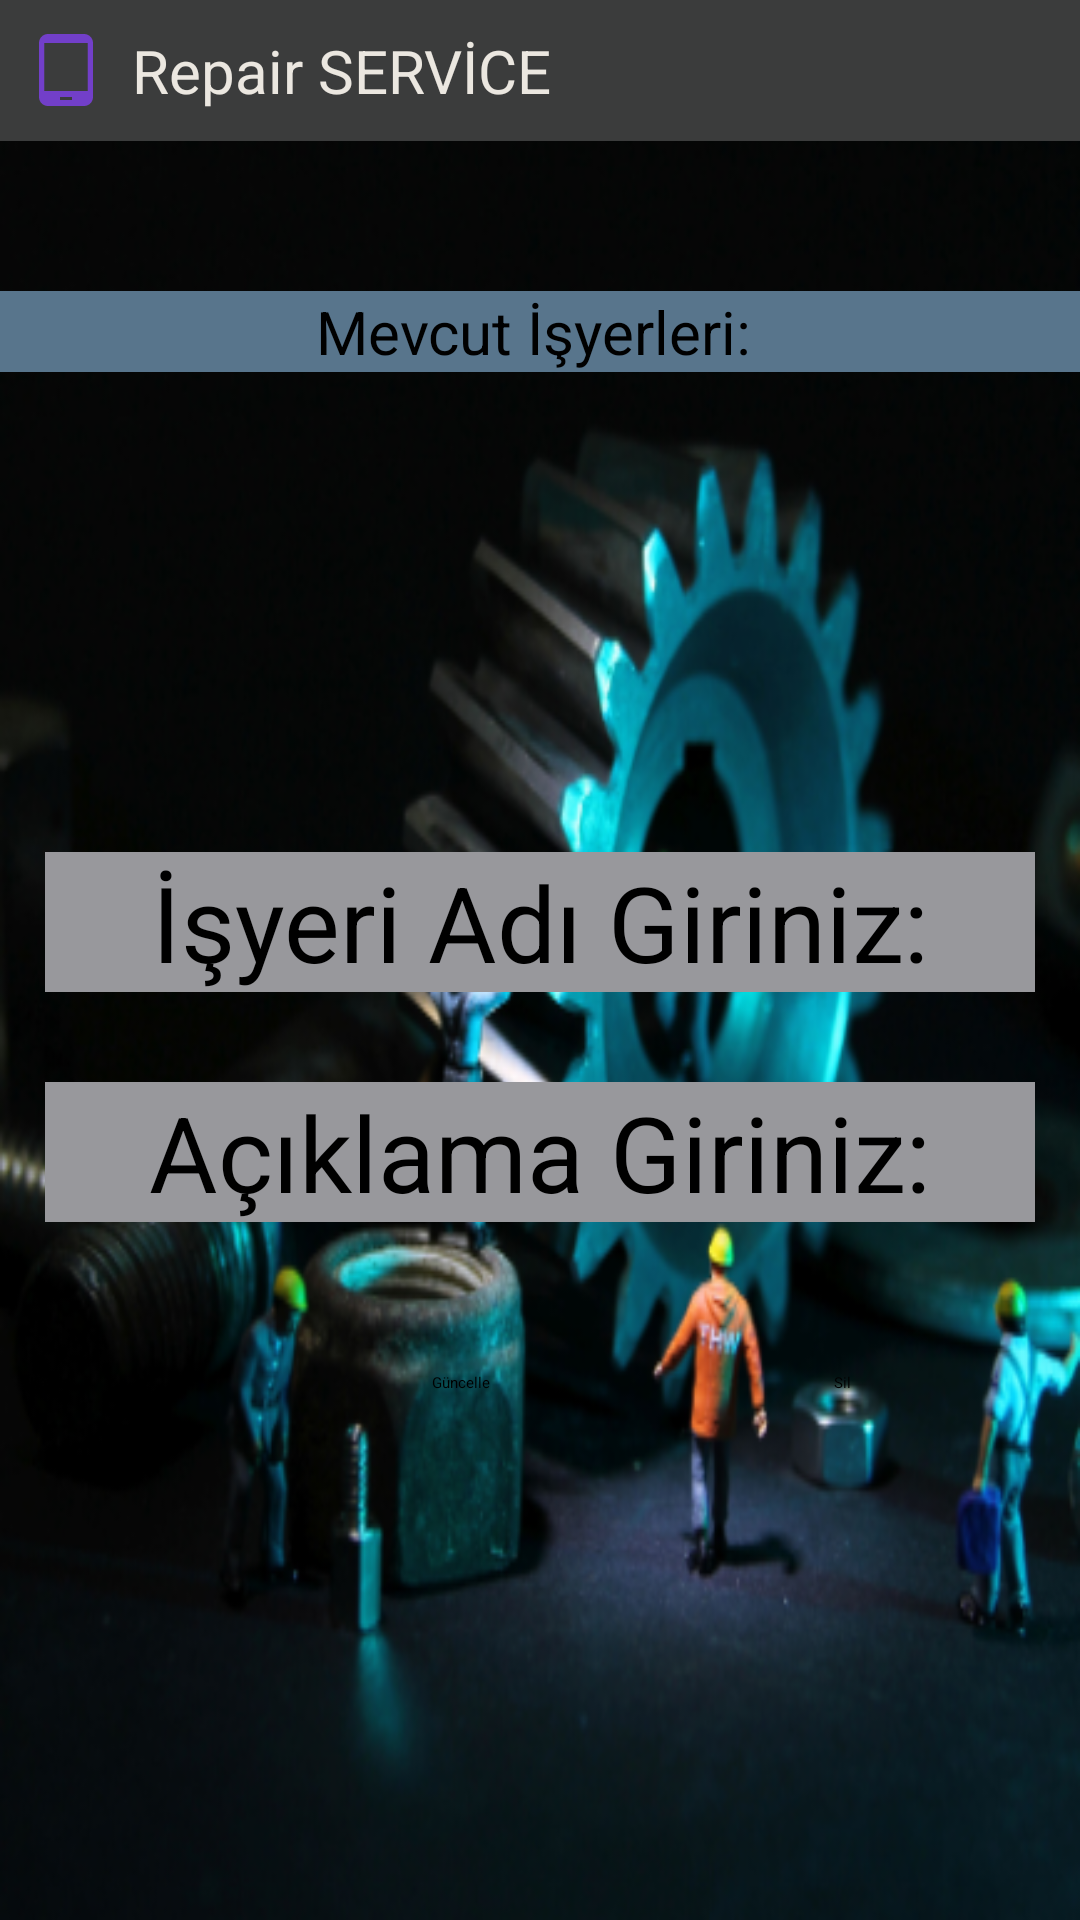

Reconstruct the res/layout file that produces this screen, plus the resources it refers to.
<!-- AndroidManifest.xml: application theme Theme.RepairService -->
<!-- res/layout/activity_isyeri_islemleri.xml -->
<?xml version="1.0" encoding="utf-8"?>
<LinearLayout xmlns:android="http://schemas.android.com/apk/res/android"
    xmlns:app="http://schemas.android.com/apk/res-auto"
    xmlns:tools="http://schemas.android.com/tools"
    android:layout_width="match_parent"
    android:layout_height="match_parent"
    android:orientation="vertical"
    android:scrollbarSize="20dp"
    android:background="@drawable/onarim33"
    tools:context=".IsyeriIslemleri">

    <include layout="@layout/baslik"/>

    <TextView
        android:id="@+id/textView2"
        android:layout_width="match_parent"
        android:layout_height="wrap_content"
        android:text="Mevcut İşyerleri: "
        android:textAlignment="center"
        android:background="@color/gri2"
        android:layout_marginTop="50dp"
        android:textSize="20dp" />

    <Spinner
        android:id="@+id/spn_isyeri"
        android:layout_width="match_parent"
        android:layout_height="80dp"
        android:layout_marginTop="30dp"
        android:backgroundTint="@color/mavi3"
        android:dropDownVerticalOffset="80dp"
        android:dropDownSelector="@color/white"
        android:popupBackground="@color/white"
        android:scrollbarSize="100sp"
        android:textAlignment="center"
        android:layout_marginBottom="50dp"
        android:layout_marginLeft="15dp"
        android:layout_marginRight="15dp"/>

    <EditText
        android:id="@+id/isyeri_adi_edit"
        android:layout_width="match_parent"
        android:layout_height="wrap_content"
        android:textSize="35dp"
        android:layout_marginBottom="30dp"
        android:background="#98989C"
        android:hint="İşyeri Adı Giriniz:"
        android:layout_marginLeft="15dp"
        android:layout_marginRight="15dp"
        android:textAlignment="center">

    </EditText>

    <EditText
        android:id="@+id/isyeri_aciklama_edit"
        android:layout_width="match_parent"
        android:layout_height="wrap_content"
        android:layout_marginBottom="50dp"
        android:textSize="35dp"
        android:background="#98989C"
        android:hint="Açıklama Giriniz:"
        android:layout_marginLeft="15dp"
        android:layout_marginRight="15dp"
        android:textAlignment="center">

    </EditText>

    <LinearLayout
        android:layout_width="match_parent"
        android:layout_height="wrap_content"
        android:orientation="horizontal"
        android:layout_marginLeft="10dp"
        android:layout_marginRight="10dp">

        <Button
            android:id="@+id/kaydet_button"
            android:layout_width="match_parent"
            android:layout_height="wrap_content"
            android:layout_weight="1"
            android:text="Kaydet"
            android:backgroundTint="@color/gri2"
            android:layout_marginRight="5dp">

        </Button>

        <Button
            android:id="@+id/guncelle_button"
            android:layout_width="match_parent"
            android:layout_height="wrap_content"
            android:layout_weight="1"
            android:text="Güncelle"
            android:backgroundTint="@color/gri2"
            android:layout_marginRight="5dp">

        </Button>

        <Button
            android:id="@+id/sil_button"
            android:layout_width="match_parent"
            android:layout_height="wrap_content"
            android:layout_weight="1.3"
            android:text="Sil"
            android:backgroundTint="@color/gri2">

        </Button>

    </LinearLayout>


</LinearLayout>
<!-- res/layout/baslik.xml (included above) -->
<?xml version="1.0" encoding="utf-8"?>
<RelativeLayout xmlns:android="http://schemas.android.com/apk/res/android"
    android:layout_width="match_parent"
    android:layout_height="wrap_content"

    android:background="#3B3C3C">

    <RelativeLayout
        android:layout_width="match_parent"
        android:layout_height="wrap_content"
        android:padding="10dp">

        <ImageView
            android:id="@+id/homeIcon"
            android:layout_width="wrap_content"
            android:layout_height="wrap_content"
            android:src="@drawable/baseline_tablet_android_24"
            android:layout_centerVertical="true"
            android:onClick="homeClick"
            >

        </ImageView>

        <TextView
            android:id="@+id/titleTextView"
            android:layout_width="wrap_content"
            android:layout_height="wrap_content"
            android:layout_marginStart="10dp"
            android:layout_toEndOf="@+id/homeIcon"
            android:text="Repair SERVİCE"
            android:textColor="@color/krem"
            android:textSize="20sp"

            android:layout_centerVertical="true"
            >

        </TextView>

        <ImageView
            android:id="@+id/homeIcon2"
            android:layout_width="wrap_content"
            android:layout_height="wrap_content"
            android:src="@drawable/twotone_stars_24"
            android:layout_centerVertical="true"
            android:layout_marginLeft="350dp"
            android:onClick="homeClick"
            >

        </ImageView>
    </RelativeLayout>

</RelativeLayout>
<!-- resources referenced by this layout -->
<resources>
  <color name="gri2">#58758C</color>
  <color name="krem">#EBE7E0</color>
  <color name="mavi3">#0A4D81</color>
  <color name="white">#FFFFFFFF</color>
  <!-- drawable baseline_tablet_android_24 (drawable) -->
  <vector android:height="24dp" android:tint="#723FC9"
      android:viewportHeight="24" android:viewportWidth="24"
      android:width="24dp" xmlns:android="http://schemas.android.com/apk/res/android">
      <path android:fillColor="@android:color/white" android:pathData="M18,0H6C4.34,0 3,1.34 3,3v18c0,1.66 1.34,3 3,3h12c1.66,0 3,-1.34 3,-3V3C21,1.34 19.66,0 18,0zM14,22h-4v-1h4V22zM19.25,19H4.75V3h14.5V19z"/>
  </vector>
  <!-- drawable onarim33: png bitmap (drawable, 271257 bytes) -->
  <!-- drawable twotone_stars_24 (drawable) -->
  <vector android:height="24dp" android:tint="#723FC9"
      android:viewportHeight="24" android:viewportWidth="24"
      android:width="24dp" xmlns:android="http://schemas.android.com/apk/res/android">
      <path android:fillAlpha="0.3"
          android:fillColor="@android:color/white"
          android:pathData="M19.47,9.16c-1.1,-2.87 -3.8,-4.95 -7.01,-5.14l2,4.71 5.01,0.43zM11.54,4.02c-3.22,0.18 -5.92,2.27 -7.02,5.15l5.02,-0.43 2,-4.72zM4.23,10.14C4.08,10.74 4,11.36 4,12c0,2.48 1.14,4.7 2.91,6.17l1.11,-4.75 -3.79,-3.28zM19.77,10.13l-3.79,3.28 1.1,4.76C18.86,16.7 20,14.48 20,12c0,-0.64 -0.09,-1.27 -0.23,-1.87zM7.84,18.82c1.21,0.74 2.63,1.18 4.15,1.18 1.53,0 2.95,-0.44 4.17,-1.18L12,16.31l-4.16,2.51z" android:strokeAlpha="0.3"/>
      <path android:fillColor="@android:color/white" android:pathData="M11.99,2C6.47,2 2,6.48 2,12s4.47,10 9.99,10C17.52,22 22,17.52 22,12S17.52,2 11.99,2zM19.47,9.16l-5.01,-0.43 -2,-4.71c3.21,0.19 5.91,2.27 7.01,5.14zM12,8.06l1.09,2.56 2.78,0.24 -2.11,1.83 0.63,2.73L12,13.98l-2.39,1.44 0.63,-2.72 -2.11,-1.83 2.78,-0.24L12,8.06zM11.54,4.02l-2,4.72 -5.02,0.43c1.1,-2.88 3.8,-4.97 7.02,-5.15zM4,12c0,-0.64 0.08,-1.26 0.23,-1.86l3.79,3.28 -1.11,4.75C5.14,16.7 4,14.48 4,12zM11.99,20c-1.52,0 -2.94,-0.44 -4.15,-1.18L12,16.31l4.16,2.51c-1.22,0.74 -2.64,1.18 -4.17,1.18zM17.09,18.17l-1.1,-4.76 3.79,-3.28c0.13,0.6 0.22,1.23 0.22,1.87 0,2.48 -1.14,4.7 -2.91,6.17z"/>
  </vector>
</resources>
